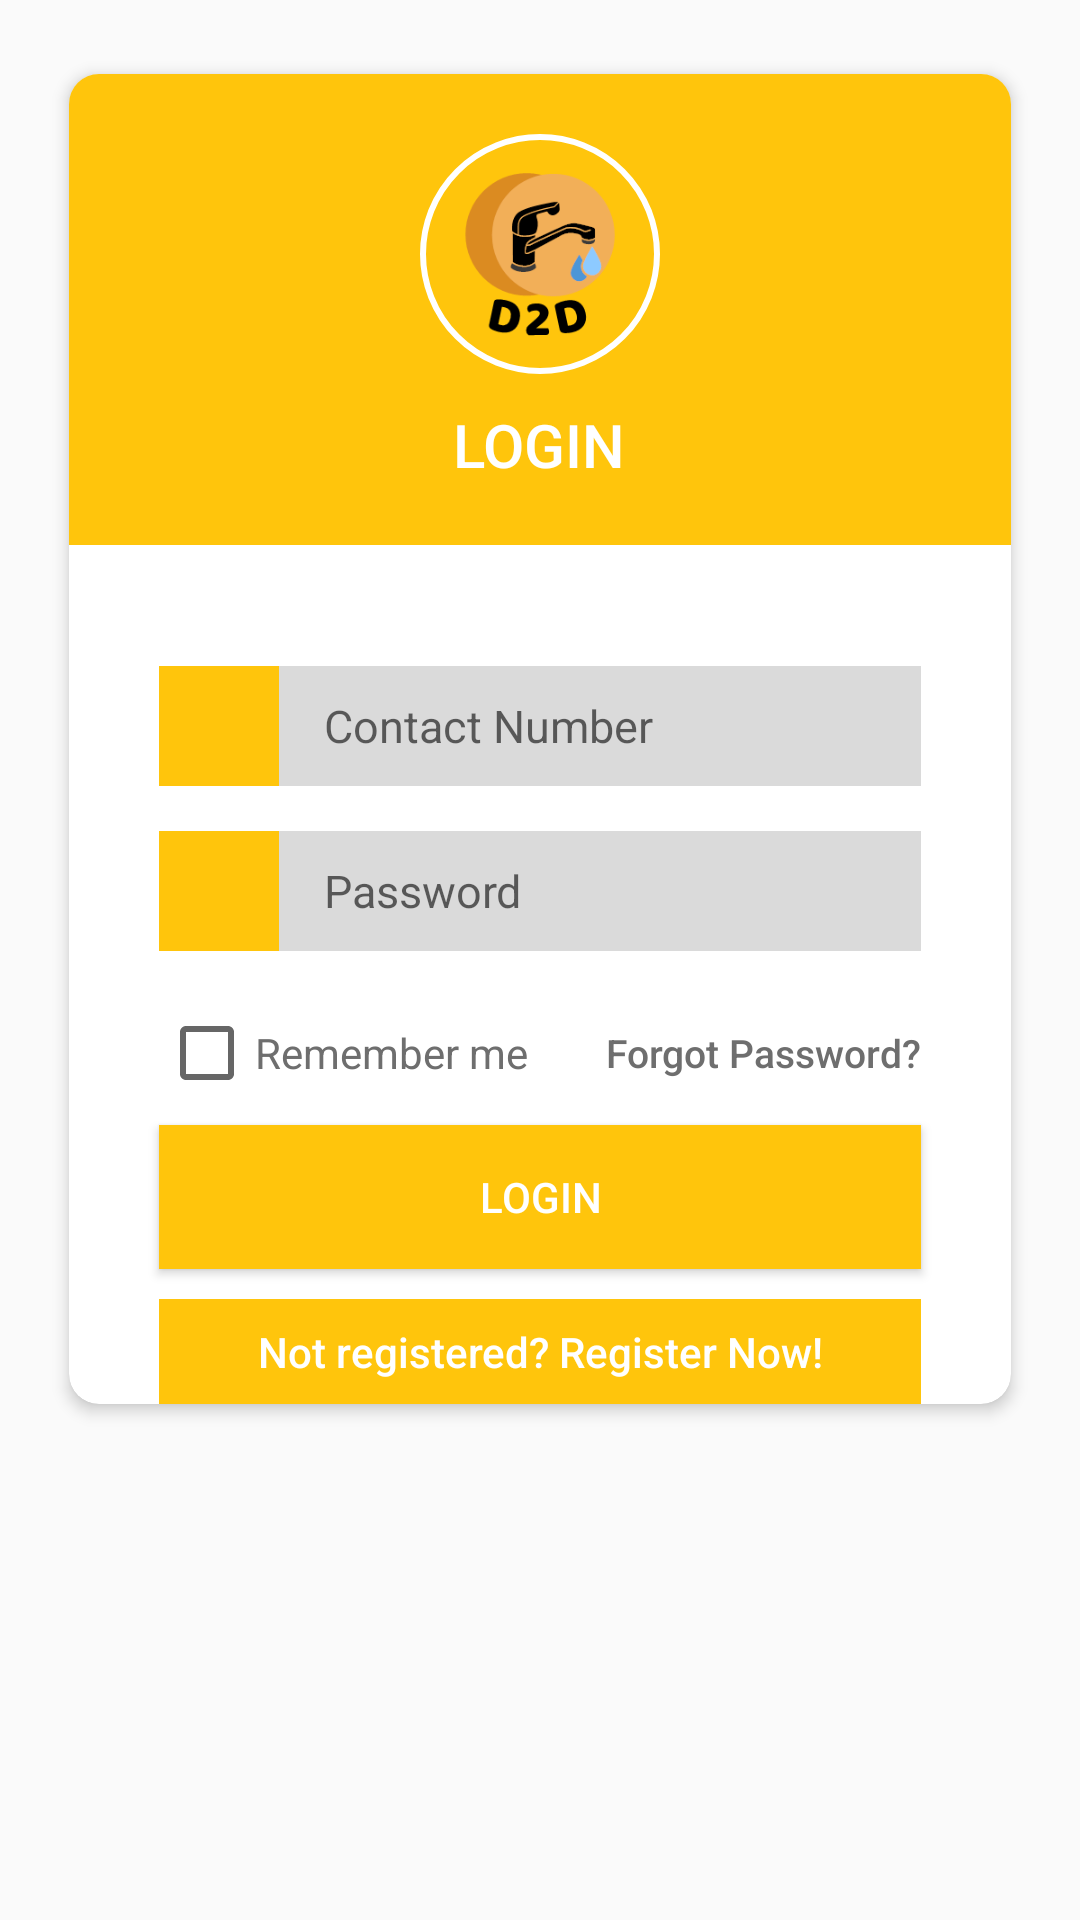

Reconstruct the res/layout file that produces this screen, plus the resources it refers to.
<!-- AndroidManifest.xml: application theme AppTheme -->
<!-- res/layout/activity_login.xml -->
<?xml version="1.0" encoding="utf-8"?>
<RelativeLayout xmlns:android="http://schemas.android.com/apk/res/android"
    xmlns:app="http://schemas.android.com/apk/res-auto"
    xmlns:tools="http://schemas.android.com/tools"
    android:layout_width="match_parent"
    android:layout_height="match_parent"
    tools:context=".LoginActivity">
    <ScrollView
        android:layout_width="match_parent"
        android:layout_height="match_parent">

    <android.support.v7.widget.CardView
        android:layout_width="match_parent"
        android:layout_height="match_parent"
        android:layout_marginTop="20dp"
        android:layout_marginRight="20dp"
        android:layout_marginLeft="20dp"
        android:layout_marginBottom="20dp"
        app:cardCornerRadius="10dp"
        app:cardElevation="3dp"
        app:cardUseCompatPadding="true"
        app:cardPreventCornerOverlap="false">
        <RelativeLayout
            android:layout_width="match_parent"
            android:layout_height="match_parent">
        <LinearLayout
            android:layout_width="match_parent"
            android:layout_height="match_parent"
            android:orientation="vertical"
            android:id="@+id/linearlayout1"
            android:gravity="center"
            android:background="@color/colorPrimary">
            <ImageView
                android:layout_width="80dp"
                android:layout_height="80dp"
                android:background="@drawable/circle"
                android:padding="10dp"
                android:layout_marginTop="20dp"
                android:src="@drawable/logo" />
            <TextView
                android:layout_width="wrap_content"
                android:text="LOGIN"
                android:textSize="20sp"
                android:textColor="@color/white"
                android:layout_marginTop="10dp"
                android:layout_marginBottom="20dp"
                android:fontFamily="sans-serif-medium"
                android:layout_height="wrap_content" />
        </LinearLayout>
            <ImageView
                android:layout_width="20dp"
                android:layout_height="20dp"
                android:layout_below="@+id/linearlayout1"
                android:rotation="45"
                android:id="@+id/imageview1"
                android:layout_marginTop="-10dp"
                android:layout_centerHorizontal="true"
                android:src="@drawable/square"/>
            <RelativeLayout
                android:id="@+id/relativelayout1"
                android:layout_width="match_parent"
                android:layout_height="wrap_content"
                android:layout_marginTop="30dp"
                android:layout_marginLeft="30dp"
                android:layout_marginRight="30dp"
                android:layout_below="@+id/imageview1">
                <ImageView
                    android:layout_width="40dp"
                    android:layout_height="40dp"
                    android:background="@color/colorPrimary"
                    android:tint="@color/white"
                    android:id="@+id/imageview_usericon"/>
                <EditText
                    android:layout_width="match_parent"
                    android:layout_height="wrap_content"
                    android:background="@color/editTextBG"
                    android:layout_toRightOf="@+id/imageview_usericon"
                    android:layout_alignParentTop="true"
                    android:layout_alignBottom="@+id/imageview_usericon"
                    android:hint="Contact Number"
                    android:id="@+id/l_mobile"
                    android:textSize="15sp"
                    android:inputType="text"
                    android:paddingLeft="15dp"/>
            </RelativeLayout>
            <RelativeLayout
                android:id="@+id/relativelayout2"
                android:layout_width="match_parent"
                android:layout_height="wrap_content"
                android:layout_marginTop="15dp"
                android:layout_marginLeft="30dp"
                android:layout_marginRight="30dp"
                android:layout_below="@+id/relativelayout1">
                <ImageView
                    android:layout_width="40dp"
                    android:layout_height="40dp"
                    android:background="@color/colorPrimary"
                    android:tint="@color/white"
                    android:id="@+id/imageview_passworsdicon"/>
                <EditText
                    android:layout_width="match_parent"
                    android:layout_height="wrap_content"
                    android:background="@color/editTextBG"
                    android:layout_toRightOf="@+id/imageview_passworsdicon"
                    android:layout_alignParentTop="true"
                    android:layout_alignBottom="@+id/imageview_passworsdicon"
                    android:hint="Password"
                    android:id="@+id/l_password"
                    android:inputType="textPassword"
                    android:textSize="15sp"
                    android:paddingLeft="15dp"/>
            </RelativeLayout>
            <RelativeLayout
                android:layout_width="match_parent"
                android:layout_height="wrap_content"
                android:layout_marginRight="30dp"
                android:id="@+id/relativelayout3"
                android:layout_below="@+id/relativelayout2"
                android:layout_marginLeft="30dp"
                android:layout_marginTop="10dp">


            <CheckBox
                android:layout_width="wrap_content"
                android:layout_height="wrap_content"
                android:text="Remember me"
                android:layout_centerVertical="true"
                android:textColor="@color/textcolor"
                />
                <Button
                    android:layout_width="wrap_content"
                    android:layout_height="wrap_content"
                    android:text="Forgot Password?"
                    android:layout_alignParentRight="true"
                    android:textColor="@color/textcolor"
                    android:textSize="13sp"
                    android:textAllCaps="false"
                    android:background="@color/transparent"/>
            </RelativeLayout>
            
            <Button
                android:layout_width="match_parent"
                android:layout_height="wrap_content"
                android:layout_below="@+id/relativelayout3"
                android:id="@+id/btn_login"
                android:background="@color/colorPrimary"
                android:layout_marginRight="30dp"
                android:layout_marginLeft="30dp"
                android:text="LOGIN"
                android:textColor="@color/white"
                android:fontFamily="sans-serif-medium"/>
            <TextView
                android:layout_width="match_parent"
                android:layout_height="wrap_content"
                android:text="Not registered? Register Now!"
                android:layout_alignParentBottom="true"
                android:background="@color/colorPrimary"
                android:layout_below="@+id/btn_login"
                android:layout_marginLeft="30dp"
                android:layout_marginRight="30dp"
                android:layout_marginBottom="10dp"
                android:textColor="@color/white"
                android:textSize="14dp"
                android:gravity="center"
                android:padding="8dp"
                android:fontFamily="sans-serif-medium"
                android:id="@+id/register_l"
                />
        </RelativeLayout>

    </android.support.v7.widget.CardView>
    
    </ScrollView>
</RelativeLayout>
<!-- resources referenced by this layout -->
<resources>
  <color name="colorPrimary">#FFC50C</color>
  <color name="editTextBG">#DADADA</color>
  <color name="textcolor">#6e6e6e</color>
  <color name="transparent">#00000000</color>
  <color name="white">#FFFFFF</color>
  <!-- drawable circle (drawable) -->
  <?xml version="1.0" encoding="utf-8"?>
  <shape xmlns:android="http://schemas.android.com/apk/res/android"
      android:shape="oval">
      <solid android:color="@color/transparent"/>
  <stroke android:width="2dp"
      android:color="@color/white"/>
  </shape>
  <!-- drawable logo: png bitmap (drawable, 7220 bytes) -->
  <style name="AppTheme" parent="Theme.AppCompat.Light.NoActionBar">
          
          <item name="windowNoTitle">true</item>
          <item name="windowActionBar">false</item>
          <item name="colorPrimary">@color/colorPrimary</item>
          <item name="colorPrimaryDark">@color/colorPrimaryDark</item>
          <item name="colorAccent">@color/colorAccent</item>
      </style>
  <color name="colorPrimaryDark">#E5B009</color>
  <color name="colorAccent">#FF4081</color>
</resources>
